Image classification data set "main" (CodeFreak2186/deeptech2026-Quadbits on GitHub). Class labels (7): bridge defect, clean - no defect, etch defect, open circuit defect, particle contamination, scratch defect, thermal defect.

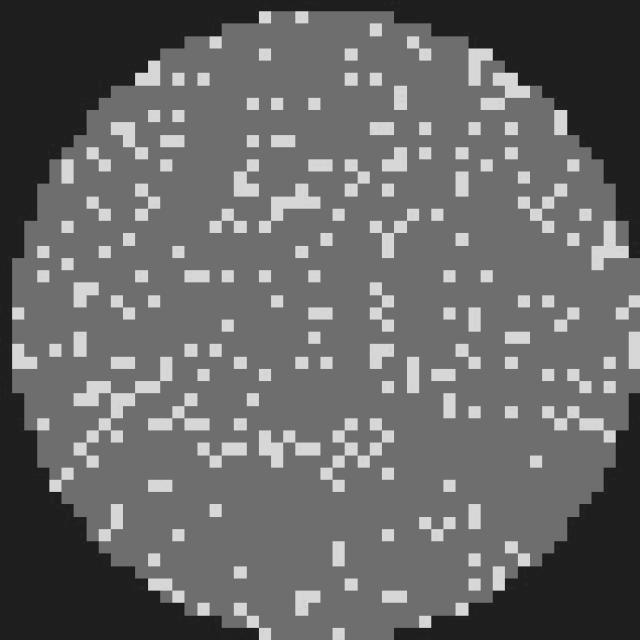
Label: clean - no defect

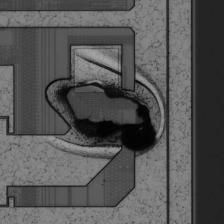
Label: etch defect

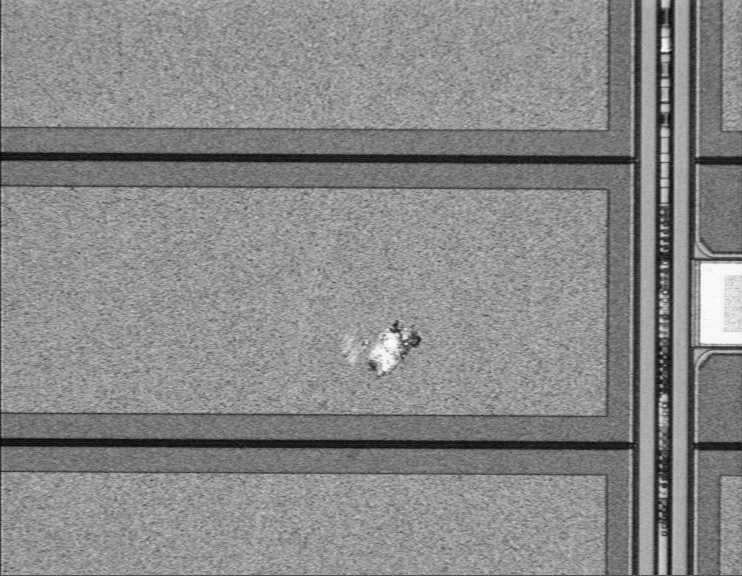
Label: scratch defect

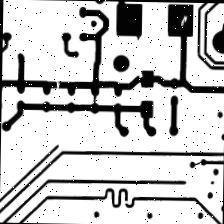
Label: open circuit defect

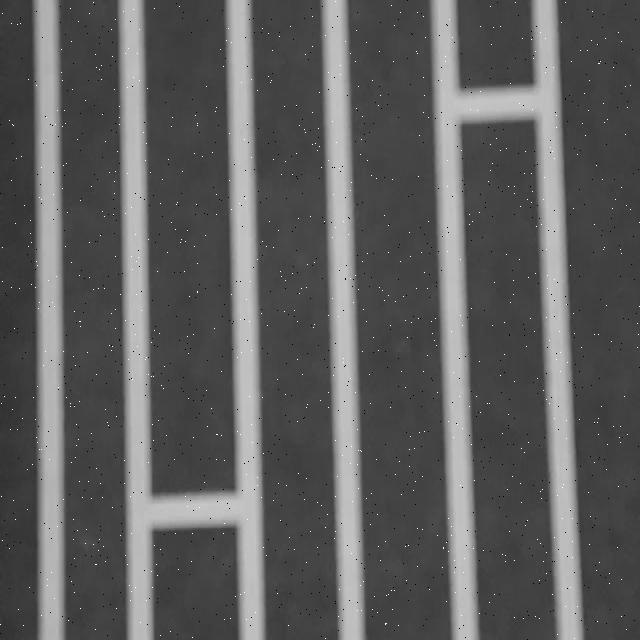
Label: bridge defect

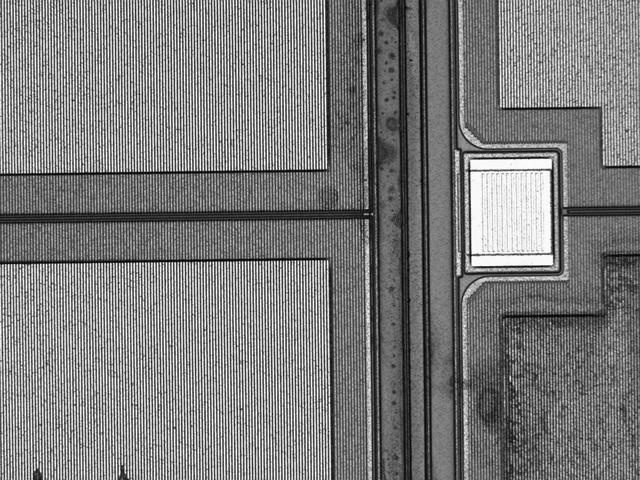
Label: thermal defect
